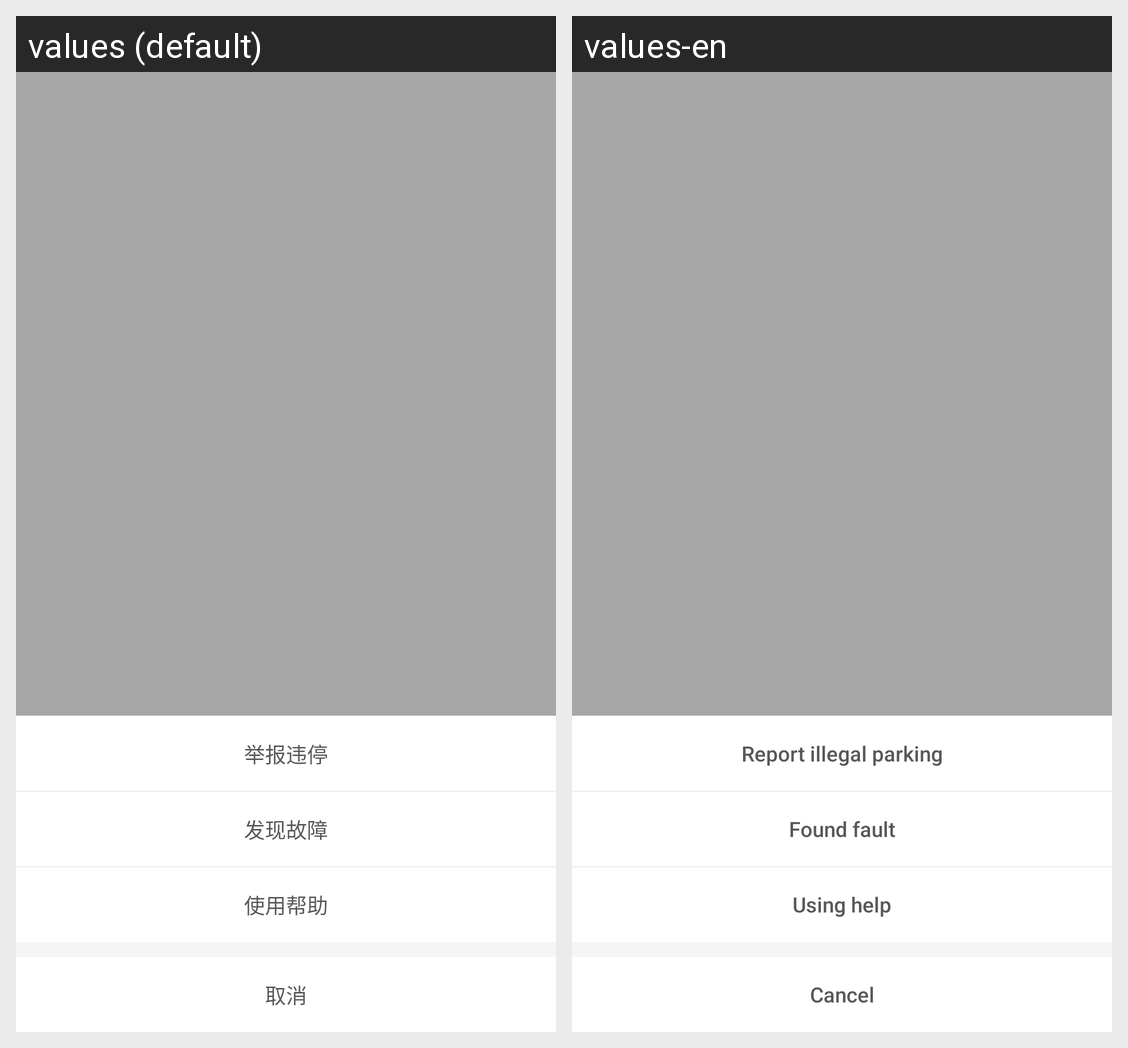

Strings drawn on this Android screen and how each of the app's shown locales translates them:
Android screen res/layout/layout_pop_service.xml rendered under 2 locales, left to right: values (default), values-en. Device: Nexus 5 (rendered at 1080×1920; each locale shown at half size, 540×960, under a caption strip naming it); theme AppTheme.
Strings drawn on this screen, with the default value and each locale's value (text and hints the layout hard-codes, and strings that could not be matched under every locale, appear in the picture but are not listed):

Report_illegal_stop
  values: 举报违停
  values-en: Report illegal parking

Fault_finding
  values: 发现故障
  values-en: Found fault

Use_help
  values: 使用帮助
  values-en: Using help

cancel
  values: 取消
  values-en: Cancel
